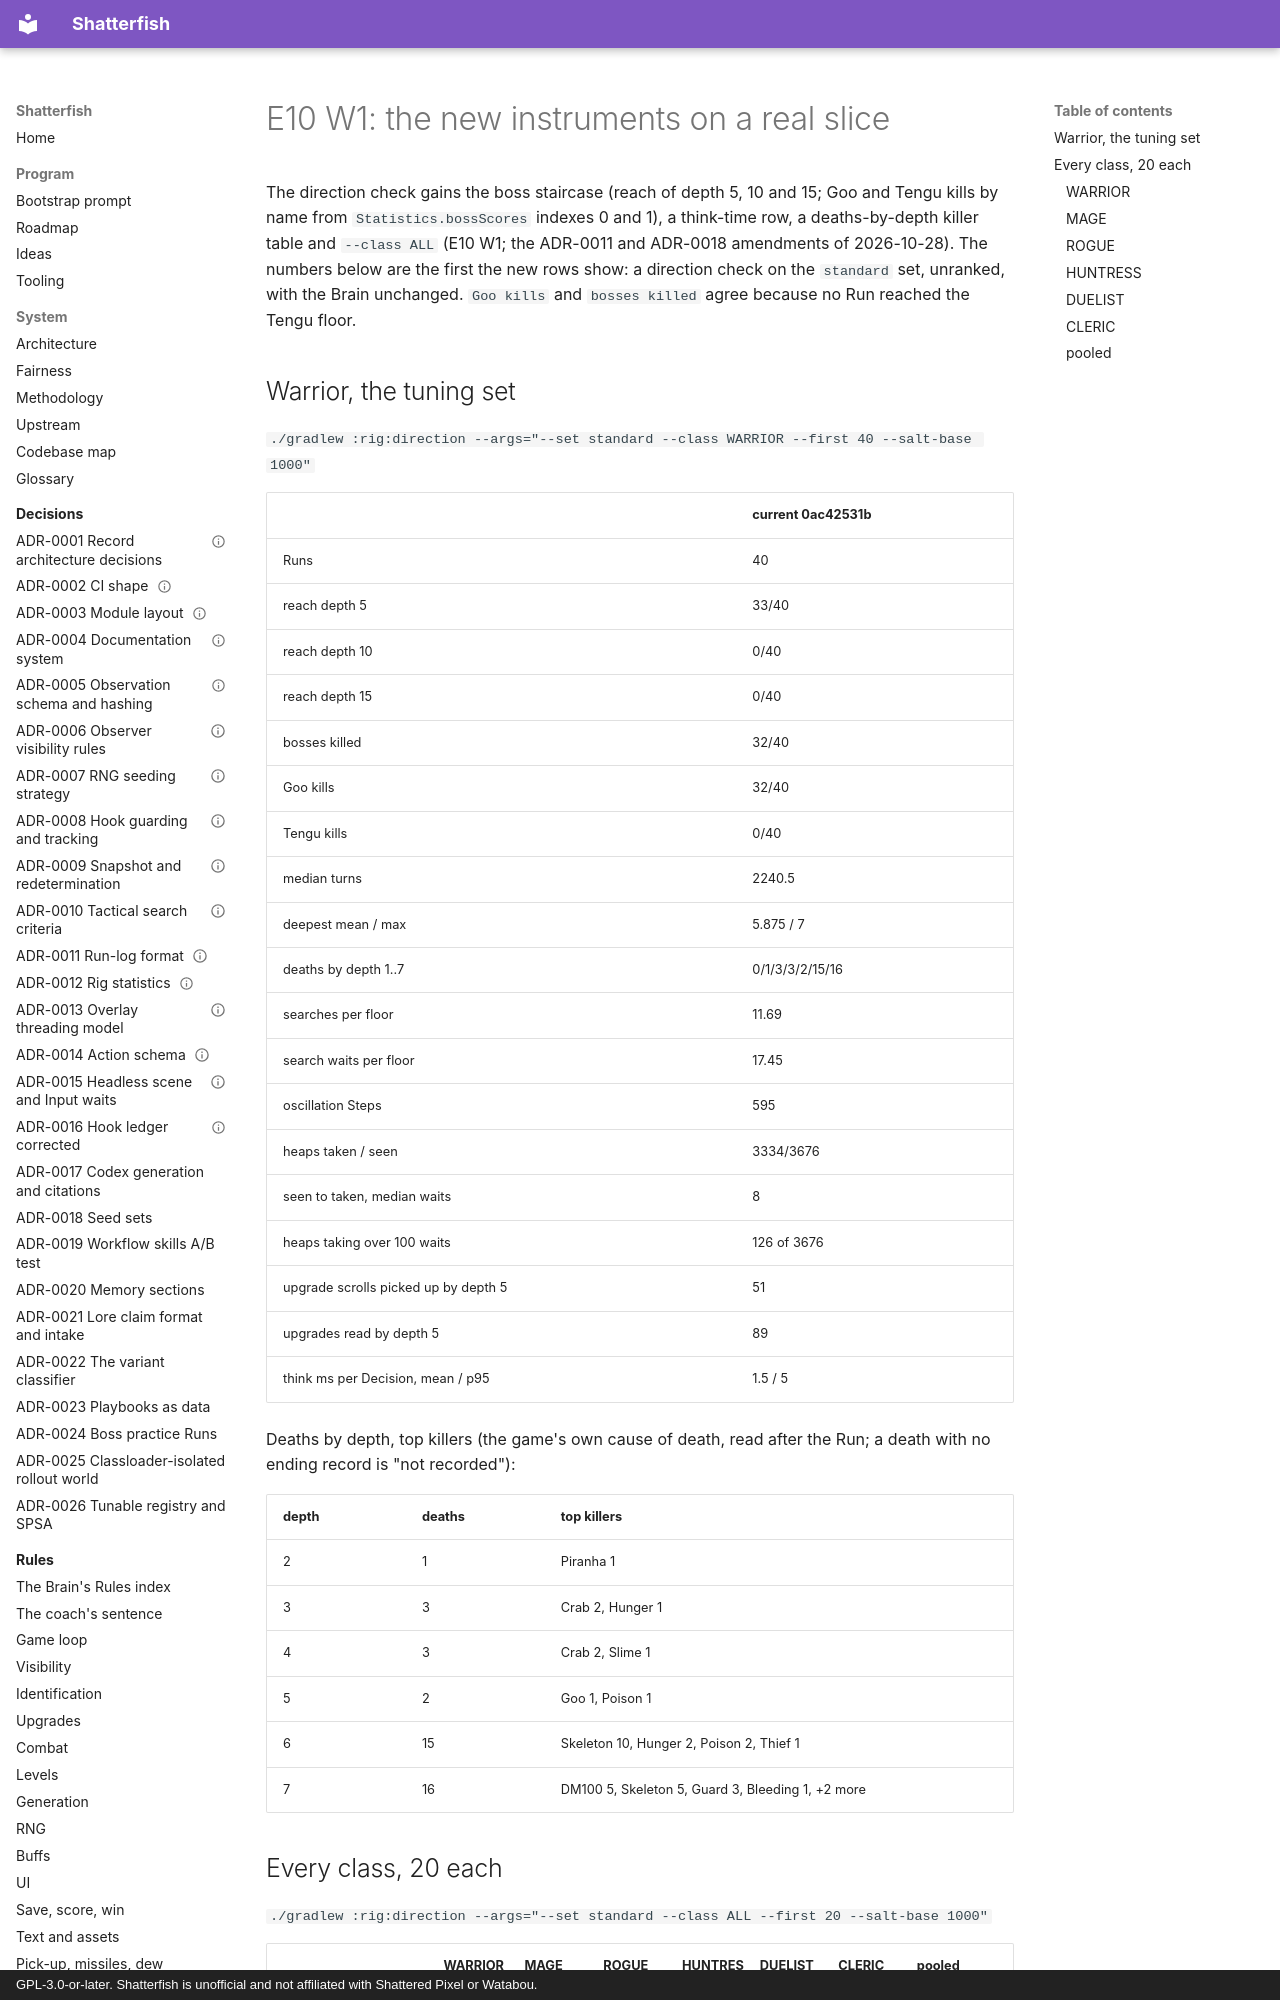

repository: watchthelight/shatterfish · page: results/2026-10-28-e10-w1-instruments/index.html · generator: mkdocs · copyright: GPL-3.0-or-later. Shatterfish is unofficial and not affiliated with Shattered Pixel or Watabou.

# E10 W1: the new instruments on a real slice

The direction check gains the boss staircase (reach of depth 5, 10 and 15; Goo and Tengu kills by name from `Statistics.bossScores` indexes 0 and 1), a think-time row, a deaths-by-depth killer table and `--class ALL` (E10 W1; the ADR-0011 and ADR-0018 amendments of 2026-10-28). The numbers below are the first the new rows show: a direction check on the `standard` set, unranked, with the Brain unchanged. `Goo kills` and `bosses killed` agree because no Run reached the Tengu floor.

## Warrior, the tuning set

`./gradlew :rig:direction --args="--set standard --class WARRIOR --first 40 --salt-base 1000"`

| | current 0ac42531b |
|---|---|
| Runs | 40 |
| reach depth 5 | 33/40 |
| reach depth 10 | 0/40 |
| reach depth 15 | 0/40 |
| bosses killed | 32/40 |
| Goo kills | 32/40 |
| Tengu kills | 0/40 |
| median turns | 2240.5 |
| deepest mean / max | 5.875 / 7 |
| deaths by depth 1..7 | 0/1/3/3/2/15/16 |
| searches per floor | 11.69 |
| search waits per floor | 17.45 |
| oscillation Steps | 595 |
| heaps taken / seen | 3334/3676 |
| seen to taken, median waits | 8 |
| heaps taking over 100 waits | 126 of 3676 |
| upgrade scrolls picked up by depth 5 | 51 |
| upgrades read by depth 5 | 89 |
| think ms per Decision, mean / p95 | 1.5 / 5 |

Deaths by depth, top killers (the game's own cause of death, read after the Run; a death with no ending record is "not recorded"):

| depth | deaths | top killers |
|---|---|---|
| 2 | 1 | Piranha 1 |
| 3 | 3 | Crab 2, Hunger 1 |
| 4 | 3 | Crab 2, Slime 1 |
| 5 | 2 | Goo 1, Poison 1 |
| 6 | 15 | Skeleton 10, Hunger 2, Poison 2, Thief 1 |
| 7 | 16 | DM100 5, Skeleton 5, Guard 3, Bleeding 1, +2 more |
